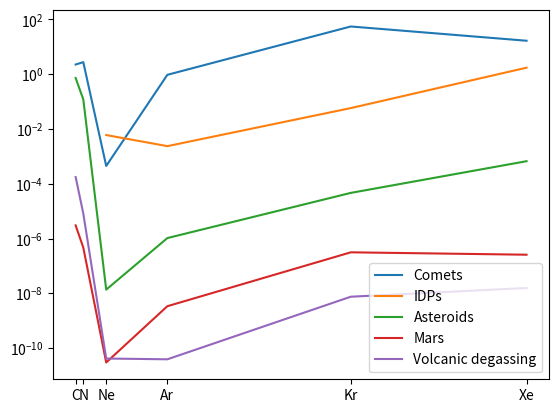

Python code for this plot:
import numpy as np

# solar abundances of these isotopes, table 6, Lodder, 20xx
solar_abundances=np.array([7.001e6, 1.943e6, 1.996e6, 86710, 31.38, 0.236])
carbon_12_pc = 98.8922
nitrogen_14_pc = 99.6337
solar_percents = np.array([98.8922, 99.6337, 92.9431, 85.5946, 56.90, 4.38])


# figure 2, Kurokawa et al
abundances1 = dict()
volx = np.array([12, 14, 20, 36, 84, 130])
voly = np.array([2.257863844,2.757493323,0.000446188,0.949493424,55.30511164,16.66728846])
abundances1['Comets'] = np.array([volx,voly])

volx = np.array([12,14, 20, 36, 84, 130])
voly = np.array([np.nan, np.nan, 0.005999776,0.002360426,0.057817309,1.729585844])
abundances1['IDPs'] = np.array([volx,voly])

volx = np.array([12, 14, 20, 36, 84, 130])
voly = np.array([0.727338094,0.120333307,1.36E-08,1.03771E-06,4.63015E-05,0.000665505])
abundances1['Asteroids'] = np.array([volx,voly])

voly = np.array([3.0137E-06,4.66E-07,2.97E-11,3.37E-09,3.13E-07,2.56E-07])
abundances1['Mars'] = np.array([volx,voly])

voly = np.array([0.000175539, 8.1881E-06, 4.14E-11,3.88E-11,7.49E-09,1.56E-08])
abundances1['Volcanic degassing'] = np.array([volx,voly])

atom_wgts=volx/1000.


element_mass=volx
del volx,voly

# table 4, Kurokawa et al.
isotopes = ['d15N',
            '20Ne/22Ne',
            '36Ar/38Ar',
            '78Kr/84Kr',
            '80Kr/84Kr',
            '82Kr/84Kr',
            '83Kr/84Kr',
            '86Kr/84Kr',
            '124Xe/130Xe',
            '126Xe/130Xe',
            '128Xe/130Xe',
            '129Xe/130Xe',
            '131Xe/130Xe',
            '132Xe/130Xe',
            '134Xe/130Xe',
            '136Xe/130Xe']
            
isotopes[1] = '22Ne/20Ne'
isotopes[2] = '38Ar/36Ar'

isotope_mass=[15,22,38,78,80,82,83,86,124,126,128,129,131,132,134,136]

isotope_comps = dict()
isotope_comps['Mars'] = [572,10.1,4.2,6.37e-3,4.09e-2,0.2054,\
                         0.2034,0.3006,2.45e-2,2.12e-2,0.4767, \
                         16.400,5.147,6.460,2.587,2.294]
                         
isotope_comps['Volcanic degassing'] = [-30,13.7,5.3,5.962e-3,3.919e-2,\
                    0.20149,0.20141,0.30950,2.851e-2,2.512e-2,0.5073,6.358,\
                    5.043,6.150,2.359,1.988]
                    
isotope_comps['Asteroids'] = [-30, 8.9,5.3,5.962e-3,3.919e-2,\
                    0.20149,0.20141,0.30950,2.851e-2,2.512e-2,0.5073,6.358,\
                    5.043,6.150,2.359,1.988]
                    
isotope_comps['Comets'] = [1000,13.7,5.4,6.470e-3,4.124e-2,0.20629,0.20340,\
                        0.29915,2.947e-2,2.541e-2,0.50873,6.287,4.9958, \
                        6.0479,2.1288,1.6634]
                    
isotope_comps['IDPs'] = [np.nan, 13.7,5.8,6.470e-3,4.124e-2,0.20629,0.20340,\
                        0.29915,2.947e-2,2.541e-2,0.50873,6.287,4.9958, \
                        6.0479,2.1288,1.6634]


isotope_comps['Mars'][1]=1./isotope_comps['Mars'][1]
isotope_comps['Mars'][2]=1./isotope_comps['Mars'][2]

isotope_comps['Volcanic degassing'][1]=1./isotope_comps['Volcanic degassing'][1]
isotope_comps['Volcanic degassing'][2]=1./isotope_comps['Volcanic degassing'][2]

isotope_comps['Asteroids'][1]=1./isotope_comps['Asteroids'][1]
isotope_comps['Asteroids'][2]=1./isotope_comps['Asteroids'][2]

isotope_comps['Comets'][1]=1./isotope_comps['Comets'][1]
isotope_comps['Comets'][2]=1./isotope_comps['Comets'][2]

isotope_comps['IDPs'][1]=1./isotope_comps['IDPs'][1]
isotope_comps['IDPs'][2]=1./isotope_comps['IDPs'][2]



def set_amount_of_element(carbon_moles):
    """
        -from moles of total carbon, work out moles of carbon-12
        -from moles of carbon-12 you can calculate moles of others
        -and convert to mass using atomic weights
    """
    
    n_moles = np.zeros(len(atom_wgts))
    # carbon-12
    n_moles[0] = carbon_moles * carbon_12_pc/100.
    for i in range(1,len(atom_wgts)-1):
        # N, Ne, Ar, Kr
        n_moles[i] = carbon_moles * carbon_12_pc/100. * \
            abundances1['Volcanic degassing'][1][i] / abundances1['Volcanic degassing'][1][0] * \
            solar_abundances[i] / solar_abundances[0]
    
    # Xe
    n_moles[len(atom_wgts)-1] = carbon_moles * carbon_12_pc/100. * \
        abundances1['Mars'][1][len(atom_wgts)-1] / abundances1['Mars'][1][0] * \
        solar_abundances[len(atom_wgts)-1] / solar_abundances[0]


    # molecular nitrogen moles
    n2_moles = (n_moles[1]/2.) / (nitrogen_14_pc/100.)
    
    # scale all moles so that they equal the initial number
    initial_number = carbon_moles
    
    denominator = (carbon_moles+n2_moles+np.sum(n_moles[2:]))
    # adjusted carbon
    carbon_moles = carbon_moles * initial_number / denominator
    # adjusted nitrogen
    n2_moles = n2_moles * initial_number / denominator
    # adjusted everything else
    n_moles = n_moles * initial_number / denominator
    
    
    
    
    # now return the total mass of carbon dioxide and molecular nitrogen
    # and also return the total number of moles of the chosen isotopes 
    
    return ([carbon_moles,n2_moles],n_moles)
    
def escape_fr(Imn, N, dN, dN2, Rdiffs_isotopes):
    # equation 9
    Imn_new=[None]*len(Imn)
    # sputtering equation 9
    for m in range(len(Imn)):
        Imn_new[m] = [None] * len(Imn[m])
        for n in range(len(Imn[m])):
            Imn_new[m][n]=Imn[m][n]+\
                Imn[m][n]*(Rdiffs_isotopes[m][n]-1.) * \
                np.sum(Imn[m]) / \
                np.sum([Rdiffs_isotopes[m][j]*Imn[m][j] for j in range(len(Imn[m]))]) *\
                 dN[m]/N[m]


    Imn_new2=[None]*len(Imn)
    # equation 9, photochemical escape
    N = [N[i]-dN[i] for i in range(len(N))]
    for m in range(len(dN2)):
        Imn_new2[m] = [None] * len(Imn[m])
        for n in range(len(Imn[m])):
            Imn_new2[m][n]=Imn_new[m][n]+\
                Imn_new[m][n]*(1.4*Rdiffs_isotopes[m][n]-1.) * \
                np.sum(Imn_new[m]) / 1.4/ \
                np.sum([Rdiffs_isotopes[m][j]*Imn_new[m][j] for j in range(len(Imn[m]))]) *\
                 dN2[m]/N[m]

    return Imn_new2

def continuous_sources(Imn, Imn0, N, dN):
    Imn_new=[None]*len(Imn)
    # equation 10
    for m in range(len(Imn)):
        Imn_new[m] = [None] * len(Imn[m])
        for n in range(len(Imn[m])):
            Imn_new[m][n]=Imn[m][n]+(Imn0[m][n]-Imn[m][n])*np.sum(Imn[m]) / \
                np.sum(Imn0[m]) * dN[m] / N[m]

    return Imn_new
    


    
def impact_replenishment(Imn, Imn0_asteroids, Imn0_comets, N, dN, dN2):
    Imn_new=[None]*len(Imn)
    # asteroids eqaution 11
    for m in range(len(Imn)):
        Imn_new[m] = [None] * len(Imn[m])
        for n in range(len(Imn[m])):
            Imn_new[m][n]=(Imn[m][n]*np.sum(Imn0_asteroids[m])*N[m] + \
                Imn0_asteroids[m][n]*np.sum(Imn[m])*dN[m]) / \
                (np.sum(Imn0_asteroids[m])*N[m] + np.sum(Imn[m])*dN[m])

    Imn_new2=[None]*len(Imn)
    # comets
    N = [N[i]+dN[i] for i in range(len(N))]
    for m in range(len(Imn)):
        Imn_new2[m] = [None] * len(Imn[m])
        for n in range(len(Imn[m])):
            Imn_new2[m][n]=(Imn_new[m][n]*np.sum(Imn0_comets[m])*N[m] + \
                Imn0_comets[m][n]*np.sum(Imn_new[m])*dN2[m]) / \
                (np.sum(Imn0_comets[m])*N[m] + np.sum(Imn_new[m])*dN2[m])

    return Imn_new2
    
if __name__ == "__main__":
    """
        plot
    """
    
    
    import matplotlib.pyplot as plt
    plt.ion()
    plt.plot(abundances1['Comets'][0],abundances1['Comets'][1])
    plt.plot(abundances1['IDPs'][0],abundances1['IDPs'][1])
    plt.plot(abundances1['Asteroids'][0],abundances1['Asteroids'][1])
    plt.plot(abundances1['Mars'][0],abundances1['Mars'][1])
    plt.plot(abundances1['Volcanic degassing'][0],abundances1['Volcanic degassing'][1])

    plt.legend(abundances1.keys())
    plt.yscale('log')   
    plt.xticks([12,14,20,36,84,130])    
    plt.gca().set_xticklabels(['C','N','Ne','Ar','Kr','Xe'])  